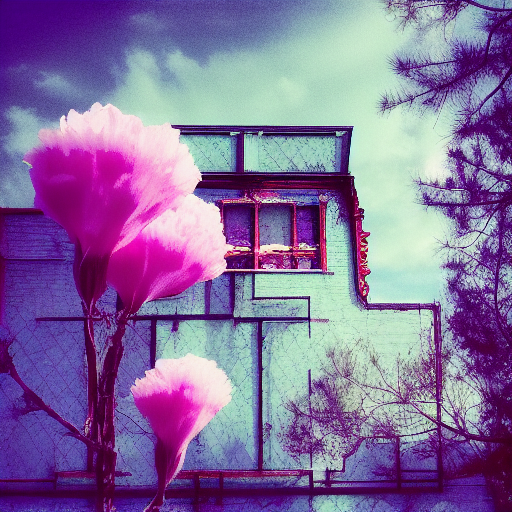
Generation parameters embedded in this image by AUTOMATIC1111 Stable Diffusion web UI or a fork of it (Forge, ...) (PNG 'parameters' text chunk):
aesthetic
Steps: 25, Sampler: Euler a, CFG scale: 23, Seed: 3320747192, Size: 512x512, Model hash: e1441589a6, Model: v1-5-pruned